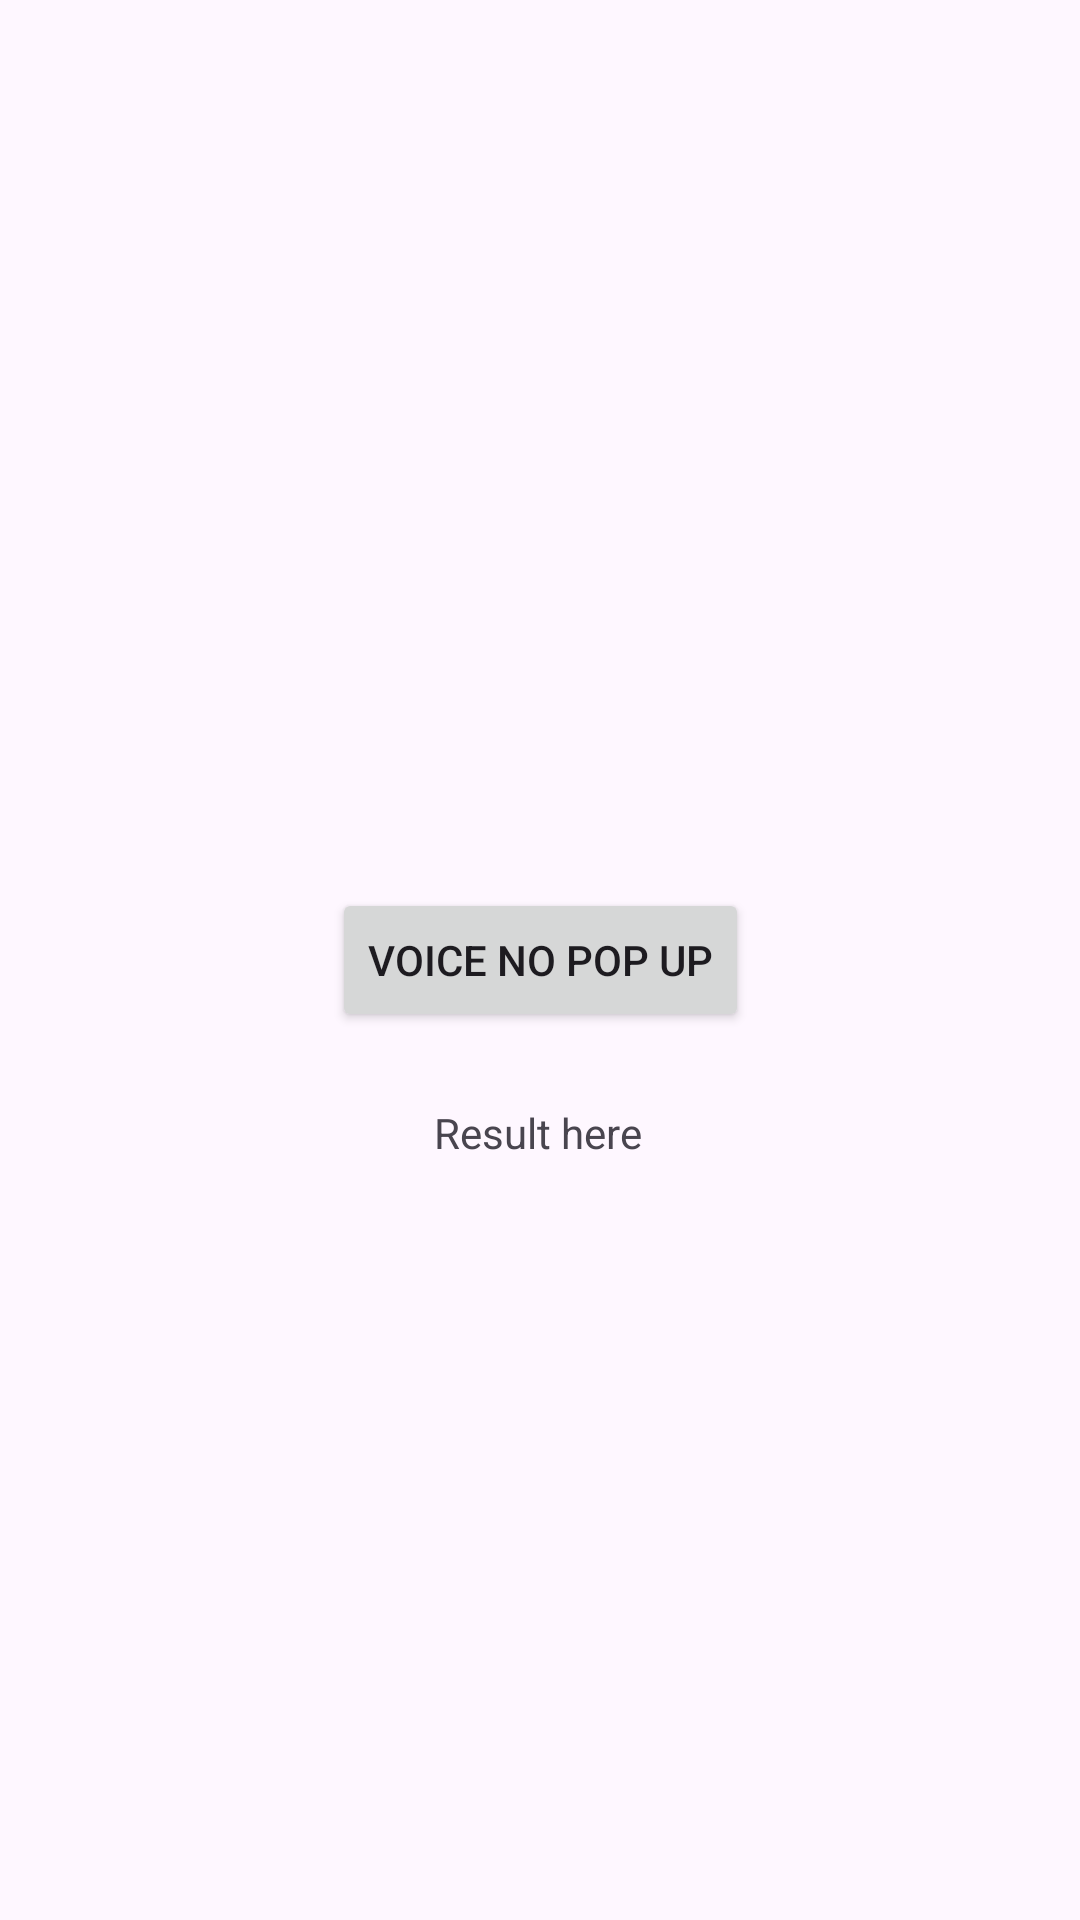

Produce the Android XML layout that renders to this screen, including the resource entries it uses.
<!-- AndroidManifest.xml: application theme Theme.FeaturesXML -->
<!-- res/layout/activity_speech_to_text_page.xml -->
<?xml version="1.0" encoding="utf-8"?>
<androidx.constraintlayout.widget.ConstraintLayout xmlns:android="http://schemas.android.com/apk/res/android"
    xmlns:app="http://schemas.android.com/apk/res-auto"
    xmlns:tools="http://schemas.android.com/tools"
    android:layout_width="match_parent"
    android:layout_height="match_parent"
    tools:context=".presentation.SpeechToTextPageActivity">

    <Button
        android:id="@+id/noPopUpButton"
        android:layout_width="wrap_content"
        android:layout_height="wrap_content"
        android:text="@string/voice_no_pop_up"
        app:layout_constraintBottom_toBottomOf="parent"
        app:layout_constraintEnd_toEndOf="parent"
        app:layout_constraintStart_toStartOf="parent"
        app:layout_constraintTop_toTopOf="parent" />

    <TextView
        android:id="@+id/resultView"
        android:layout_width="wrap_content"
        android:layout_height="wrap_content"
        android:layout_marginTop="24dp"
        android:text="@string/result_here"
        app:layout_constraintEnd_toEndOf="parent"
        app:layout_constraintHorizontal_bias="0.498"
        app:layout_constraintStart_toStartOf="parent"
        app:layout_constraintTop_toBottomOf="@+id/noPopUpButton" />
</androidx.constraintlayout.widget.ConstraintLayout>
<!-- resources referenced by this layout -->
<resources>
  <string name="result_here">Result here</string>
  <string name="voice_no_pop_up">Voice No Pop Up</string>
  <style name="Theme.FeaturesXML" parent="Base.Theme.FeaturesXML" />
  <style name="Base.Theme.FeaturesXML" parent="Theme.Material3.DayNight.NoActionBar">
          
          
      </style>
</resources>
